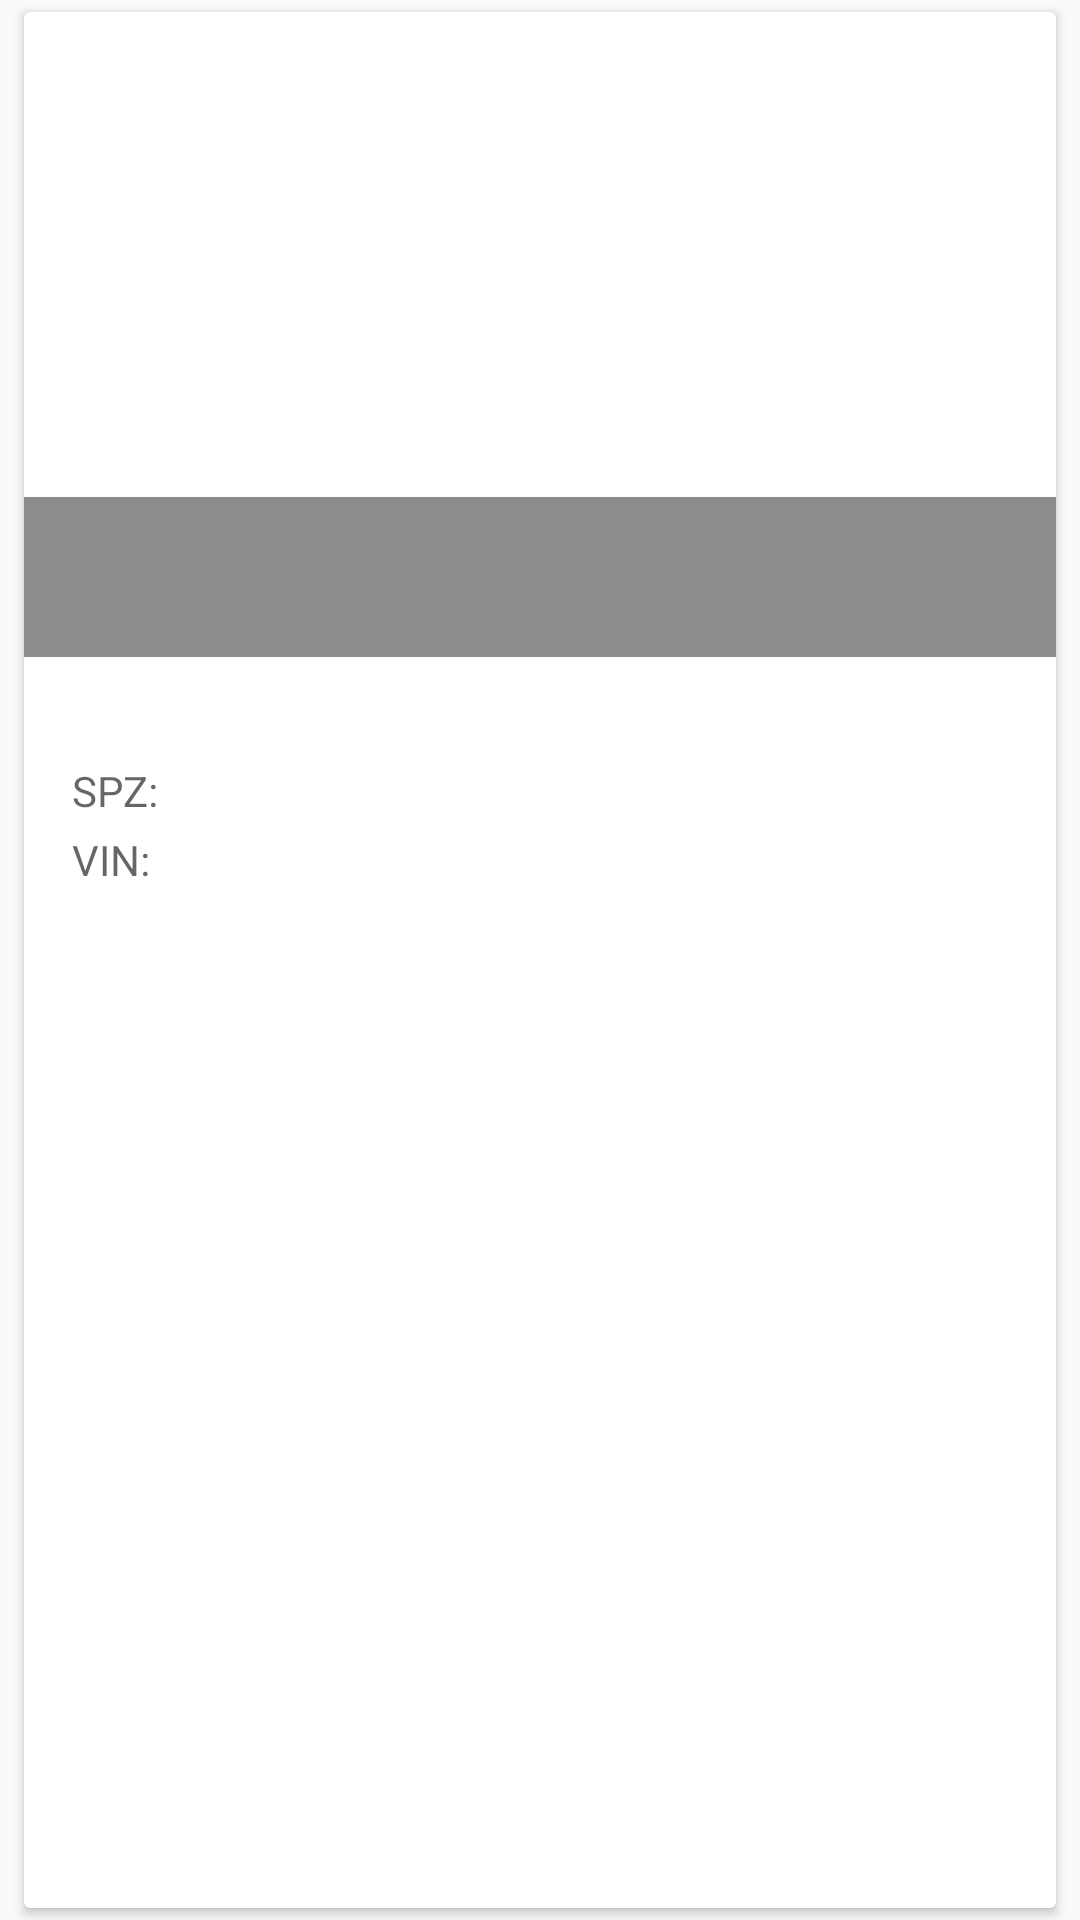

Layout XML and referenced resources for this Android screen:
<!-- AndroidManifest.xml: application theme AppTheme -->
<!-- res/layout/car_list_item.xml -->
<?xml version="1.0" encoding="utf-8"?>
<LinearLayout xmlns:android="http://schemas.android.com/apk/res/android"
              xmlns:card_view="http://schemas.android.com/apk/res-auto"
              xmlns:tools="http://schemas.android.com/tools"
              android:layout_width="match_parent"
              android:layout_height="wrap_content"
              android:orientation="vertical">

    <android.support.v7.widget.CardView
        android:id="@+id/card_view"
        android:layout_width="match_parent"
        android:layout_height="match_parent"
        android:layout_gravity="center"
        android:layout_marginBottom="4dp"
        android:layout_marginEnd="8dp"
        android:layout_marginLeft="8dp"
        android:layout_marginRight="8dp"
        android:layout_marginStart="8dp"
        android:layout_marginTop="4dp"
        card_view:cardCornerRadius="2dp"
        card_view:cardElevation="@dimen/cardview_default_elevation">

        <RelativeLayout
            android:layout_width="match_parent"
            android:layout_height="match_parent">

            <ImageView
                android:id="@+id/car_image"
                android:layout_width="match_parent"
                android:layout_height="215dp"
                android:layout_alignParentTop="true"
                android:layout_centerHorizontal="true"
                android:contentDescription="@string/car_list_item_image"
                android:scaleType="centerCrop"
                card_view:srcCompat="@drawable/car_placeholder"/>

            <TextView
                android:id="@+id/manuf_and_model"
                android:layout_width="match_parent"
                android:layout_height="wrap_content"
                android:layout_alignBottom="@+id/car_image"
                android:layout_centerHorizontal="true"
                android:background="#73000000"
                android:gravity="center_vertical|center_horizontal"
                android:paddingBottom="12dp"
                android:paddingEnd="16dp"
                android:paddingLeft="16dp"
                android:paddingRight="16dp"
                android:paddingStart="16dp"
                android:paddingTop="12dp"
                android:textColor="?android:attr/textColorPrimaryInverse"
                android:textSize="22sp"
                tools:text="Manufacturer and model"/>

            <TextView
                android:id="@+id/district"
                android:layout_width="wrap_content"
                android:layout_height="wrap_content"
                android:layout_alignParentLeft="true"
                android:layout_alignParentStart="true"
                android:layout_below="@id/car_image"
                android:layout_marginEnd="8dp"
                android:layout_marginLeft="16dp"
                android:layout_marginRight="8dp"
                android:layout_marginStart="16dp"
                android:layout_marginTop="8dp"
                android:layout_toLeftOf="@+id/stolen_date"
                android:layout_toStartOf="@+id/stolen_date"
                android:textColor="?android:attr/textColorHint"
                tools:text="District"/>

            <TextView
                android:id="@+id/stolen_date"
                android:layout_width="wrap_content"
                android:layout_height="wrap_content"
                android:layout_alignParentEnd="true"
                android:layout_alignParentRight="true"
                android:layout_alignTop="@+id/district"
                android:layout_below="@+id/car_image"
                android:layout_marginEnd="16dp"
                android:layout_marginRight="16dp"
                android:textColor="?android:attr/textColorHint"
                android:textSize="14sp"
                tools:text="Stolen date"/>

            <TextView
                android:id="@+id/spz"
                android:layout_width="wrap_content"
                android:layout_height="wrap_content"
                android:layout_alignTop="@+id/spz_text"
                android:layout_below="@+id/district"
                android:layout_toEndOf="@+id/spz_text"
                android:layout_toRightOf="@+id/spz_text"
                android:textColor="?android:attr/textColorSecondary"
                android:textSize="14sp"
                tools:text="SPZ"/>

            <TextView
                android:id="@+id/vin"
                android:layout_width="wrap_content"
                android:layout_height="wrap_content"
                android:layout_alignTop="@+id/vin_text"
                android:layout_below="@+id/spz"
                android:layout_toEndOf="@+id/spz_text"
                android:layout_toRightOf="@+id/spz_text"
                android:textColor="?android:attr/textColorSecondary"
                android:textSize="14sp"
                tools:text="VIN"/>

            <TextView
                android:id="@+id/spz_text"
                android:layout_width="wrap_content"
                android:layout_height="wrap_content"
                android:layout_alignLeft="@+id/district"
                android:layout_alignStart="@+id/district"
                android:layout_below="@+id/district"
                android:layout_marginTop="8dp"
                android:text="@string/spz"
                android:textColor="?android:attr/textColorSecondary"
                android:textSize="14sp"/>

            <TextView
                android:id="@+id/vin_text"
                android:layout_width="wrap_content"
                android:layout_height="wrap_content"
                android:layout_alignLeft="@+id/district"
                android:layout_alignStart="@+id/district"
                android:layout_below="@+id/spz_text"
                android:layout_marginBottom="16dp"
                android:layout_marginTop="4dp"
                android:text="@string/vin"
                android:textColor="?android:attr/textColorSecondary"
                android:textSize="14sp"/>

        </RelativeLayout>
    </android.support.v7.widget.CardView>

</LinearLayout>
<!-- resources referenced by this layout -->
<resources>
  <string name="car_list_item_image">Car photo</string>
  <string name="spz">SPZ:</string>
  <string name="vin">VIN:</string>
  <style name="AppTheme" parent="Theme.AppCompat.Light.DarkActionBar">
          
          <item name="colorPrimary">@color/colorPrimary</item>
          <item name="colorPrimaryDark">@color/colorPrimaryDark</item>
          <item name="colorAccent">@color/colorAccent</item>
      </style>
  <color name="colorPrimary">#3F51B5</color>
  <color name="colorPrimaryDark">#303F9F</color>
  <color name="colorAccent">#FF4081</color>
</resources>
